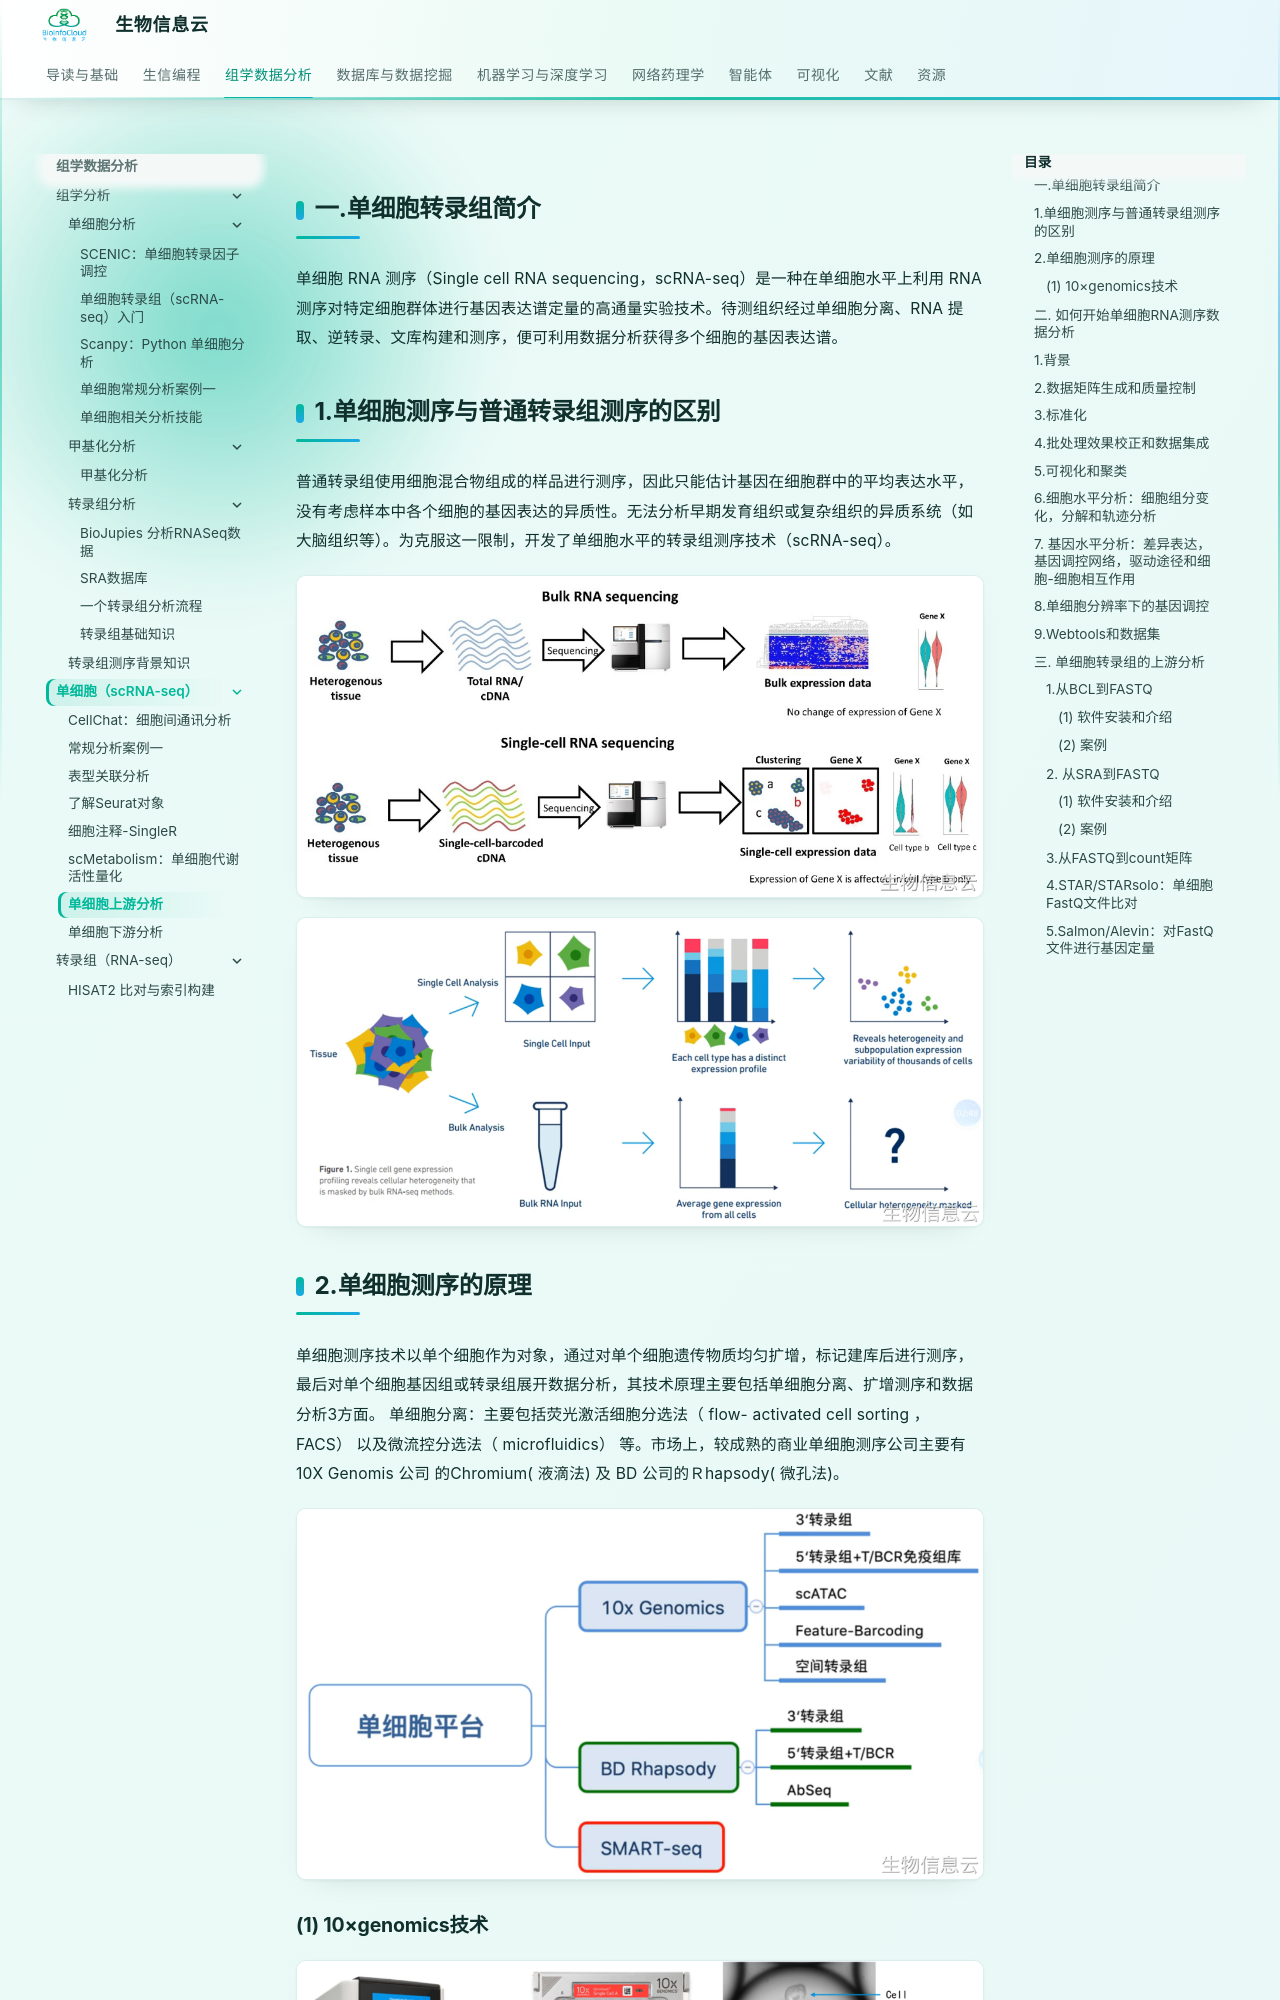

repository: BioInfoCloud/note · page: BioInfo/scRNAseq/scRNASeq_UP/index.html · generator: mkdocs

---
title: 单细胞上游分析
---

## 一.单细胞转录组简介

单细胞 RNA 测序（Single cell RNA sequencing，scRNA-seq）是一种在单细胞水平上利用 RNA 测序对特定细胞群体进行基因表达谱定量的高通量实验技术。待测组织经过单细胞分离、RNA 提取、逆转录、文库构建和测序，便可利用数据分析获得多个细胞的基因表达谱。

## 1.单细胞测序与普通转录组测序的区别

普通转录组使用细胞混合物组成的样品进行测序，因此只能估计基因在细胞群中的平均表达水平，没有考虑样本中各个细胞的基因表达的异质性。无法分析早期发育组织或复杂组织的异质系统（如大脑组织等）。为克服这一限制，开发了单细胞水平的转录组测序技术（scRNA-seq）。

![img](./Figure/scRNASeq_UP_001.jpg)

![image.png](./Figure/scRNASeq_UP_002.jpg)

## 2.单细胞测序的原理

单细胞测序技术以单个细胞作为对象，通过对单个细胞遗传物质均匀扩增，标记建库后进行测序，最后对单个细胞基因组或转录组展开数据分析，其技术原理主要包括单细胞分离、扩增测序和数据分析3方面。 单细胞分离：主要包括荧光激活细胞分选法（ flow- activated cell sorting ，FACS） 以及微流控分选法（ microfluidics） 等。市场上，较成熟的商业单细胞测序公司主要有 10X Genomis 公司 的Chromium( 液滴法) 及 BD 公司的Ｒhapsody( 微孔法)。

![image.png](./Figure/scRNASeq_UP_003.jpg)

### (1) 10×genomics技术

![image.png](./Figure/scRNASeq_UP_004.jpg)

首先在凝胶微珠上种上特定的DNA片段，DNA片段由三部分组成：Barcode、UMI、PolyT组成。Barcode是16个碱基的长度。一共有400万种Barcode，一个微珠是对应于一种Barcode，通过这400万种Barcode，可以把凝胶微珠给区分开。UMI是一段随机序列，也就是说每一个DNA分子，都有自己的UMI序列。10个碱基长的UMI，有100万种序列的变化（4^10 = 1,048,576)，UMI的作用是为了区分哪些哪些reads是来自于一个原始cDNA分子，区分基因片段重复还是duplication及区分是真实的SNP位点还是PCR产生的突变。

![image.png](./Figure/scRNASeq_UP_005.jpg)
